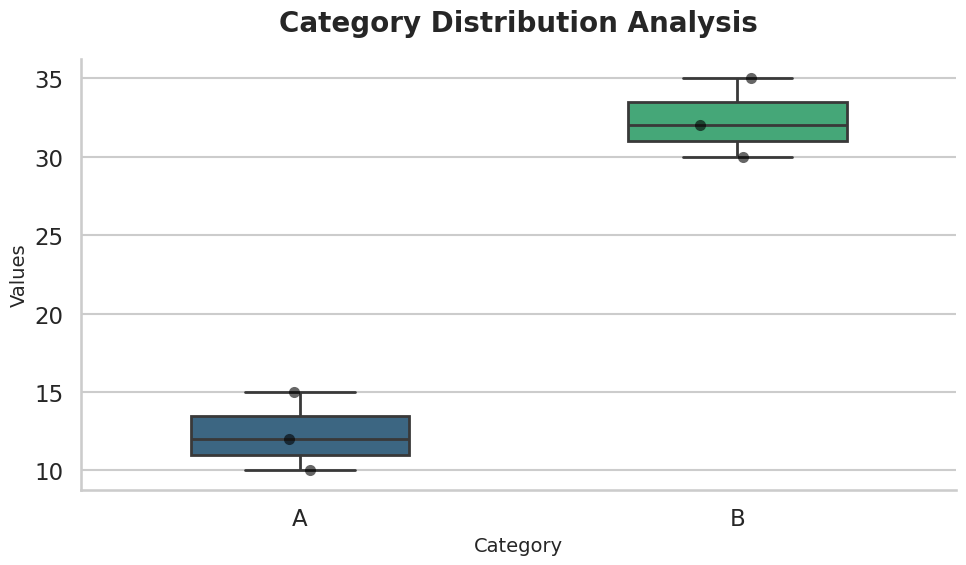

This chart was generated by the following Python code:
import seaborn as sns
import matplotlib.pyplot as plt
import pandas as pd

# Sample data
df = pd.DataFrame({
    "Category": ["A", "A", "A", "B", "B", "B"],
    "Values": [10, 15, 12, 30, 35, 32]
})

# Modern theme
sns.set_theme(
    style="whitegrid",
    context="talk"
)

plt.figure(figsize=(10, 6))

# Box plot
ax = sns.boxplot(
    x="Category",
    y="Values",
    data=df,
    palette="viridis",
    width=0.5,
    linewidth=2
)

# Overlay data points
sns.stripplot(
    x="Category",
    y="Values",
    data=df,
    color="black",
    alpha=0.6,
    size=8
)

plt.title(
    "Category Distribution Analysis",
    fontsize=20,
    fontweight="bold",
    pad=20
)

plt.xlabel("Category", fontsize=14)
plt.ylabel("Values", fontsize=14)

# Remove unnecessary borders
sns.despine()

plt.tight_layout()
plt.show()
